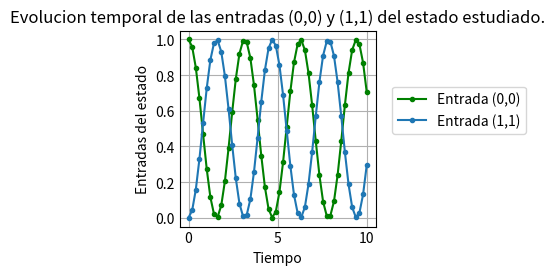

Source code (Python):
#!/usr/bin/env python

import numpy as np

oOper = np.array([[0, 1], [1, 0]])
yInit = np.array([[1, 0], [0, 0]])

def dyn_generator(oper, state):
    """Se refiere a la función que genera la dinámica del problema.

    Examples:
        >>> import numpy as np
        >>> oOper = np.array([[0, 1], [1, 0]])
        >>> yInit = np.array([[1, 0], [0, 0]])
        >>> dyn_generator(oOper,yInit)
        [[0.-0.j 0.+1.j]
         [0.-1.j 0.-0.j]]

    Args:
        oper (array_object): Primer argumento, especifica al operador deseado
        state (array_object): Segundo argumento, especifica un estado

    Returns:
        out (array_object): Devuelve el valor de la función evaluada en oper y state.

    """
    return -1.0j*(np.dot(oper,state)-np.dot(state,oper))

def rk4(func, oper, state, h):
    """Se refiere a la función que realiza la operación dinámica (implementación de RK4).

    Examples:
        >>> rk4(dyn_generator,oOper,yInit,0.1)
        [[0.99003333+0.j         0.        +0.09933333j]
         [0.        -0.09933333j 0.00996667+0.j        ]]

    Args:
        func (function): Primer argumento, especifica la función que genera la dinámica
        oper (array_object): Segundo argumento, especifica al operador deseado
        state (array_object): Tercer argumento, especifica un estado
        h (float): Cuarto argumento, se refiere al paso temporal deseado

    Returns:
        out (array_object): Devuelve el estado siguiente.

    """
    k1=h*func(oper,state)
    k2=h*func(oper,state+k1/2)
    k3=h*func(oper,state+k2/2)
    k4=h*func(oper,state+k3)
    return state+(1/6)*(k1+2*k2+2*k3+k4)

times = np.linspace(0.0,10.0, num=50)
h=times[1]-times[0]

yCopy = yInit.copy()

stateQuant00 = np.zeros(times.size)
stateQuant11 = np.zeros(times.size)

for tt in range(times.size):
    stateQuant00[tt]=yInit[0,0].real
    stateQuant11[tt]=yInit[1,1].real

    yInit=rk4(dyn_generator,oOper,yInit,h)

import matplotlib.pyplot as plt

plt.style.use('_mpl-gallery')

x = times
y = stateQuant00
y2 = stateQuant11

plt.plot(x, y, 'g.-',linewidth=1.5)
plt.plot(x, y2 , '.-', linewidth=1.5)

plt.title("Evolucion temporal de las entradas (0,0) y (1,1) del estado estudiado.")
plt.xlabel("Tiempo")
plt.ylabel("Entradas del estado")
plt.legend(["Entrada (0,0)", "Entrada (1,1)"], loc="upper left",bbox_to_anchor=(1.05, 0.75), ncol=1)

plt.savefig('Evolucion de las entradas.png')

